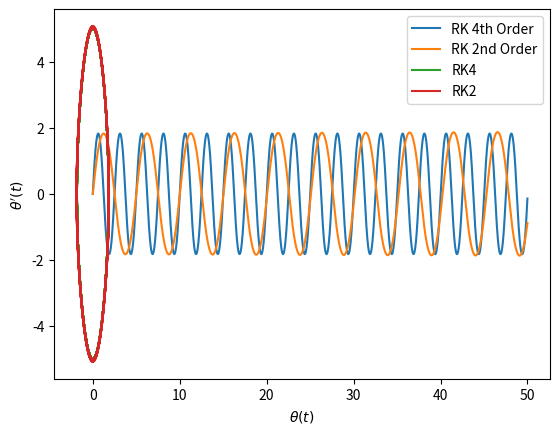

Reproduce this figure in Python.
import numpy as np
import matplotlib.pyplot as plt

l= 1
g=10
def f(x, t):
    theta = x[0]
    der_theta = x[1]
    dtheta = der_theta
    theta_second_der= -(g/l)*np.sin(theta)
    return np.array([dtheta, theta_second_der], float)


a = 0
b = 50.0
N = 100000
h = (b-a)/N

tpoints = np.arange(a,b,h)
xpoints = []
rk2xpoints=[]
vpoints = []
rk2vpoints=[]
theta = np.array([0, 5], float)
rk2= np.array([0, 5], float)
for t in tpoints:
    xpoints.append(theta[0])
    vpoints.append(theta[1])
    rk2xpoints.append(rk2[0])
    rk2vpoints.append(rk2[1])
    k1 = h*f(theta,t)
    k1rk2 = h*f(rk2,t)
    k2 = h*f(theta+0.5*k1,t+0.5*h)
    k2rk2 = h*f(rk2+0.5*k1,t+0.5*h)
    rk2 +=(k1rk2+2*k2rk2)/6
    k3 = h*f(theta+0.5*k2,t+0.5*h)
    k4 = h*f(theta+k3,t+h)
    theta += (k1+2*k2+2*k3+k4)/6


plt.plot(tpoints,xpoints, label = 'RK 4th Order')
plt.plot(tpoints,rk2xpoints, label = 'RK 2nd Order')
plt.xlabel("t")
plt.ylabel(r'$\theta(t)$')
plt.legend()
plt.show(block=True)

plt.plot(xpoints,vpoints, label = 'RK4')
plt.plot(rk2xpoints,rk2vpoints, label = 'RK2')
plt.xlabel(r'$ \theta(t)$')
plt.ylabel(r'$ \theta^{\prime}(t)$')
plt.legend()
plt.show(block=True)
